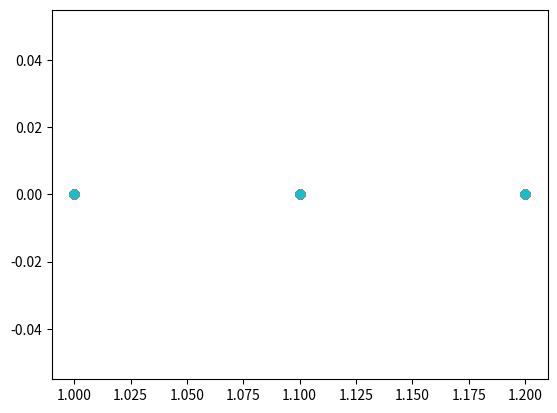

Write the Python code that produced this figure.
"""
Chapter 8
For each of the following functions, modifyu the program in Appendix B to compute the corresponding orbit diagram for the given lambda and x intervals.
Be sure to sue the critical point that lies in the given x-interval to plot the diagram

Methodology
for each chosen c, we will record the ultimate fate of the orbit of 0 sa follows. If the orbit of 0 under Qc1 is attracted to a fixed point p1 then we plot (c1 p1)
if the orbit of Qc2 is attracted to a 2 cycle then we plot c2, q1) and (c2, q2).
"""


import numpy as np
import matplotlib.pyplot as plt


interval_one = [0, 3.14]
lambda_interval_one = [1, 3.14]
interval_two = []
lambda_interval_two = []
interval_three = []
lambda_interval_three = []

def fp_check(orbital):
    "returns single val"
    try:
        if orbital[len(orbital) - 1] == orbital[len(orbital) - 2]:
            # print("fp found")
            return orbital[len(orbital) - 1]
        else:
            return False
    except:
        return False


def two_cycle_check(orbital):
    "returns tuple"
    try:
        if orbital[len(orbital) - 1] == orbital[len(orbital) - 3] and orbital[len(orbital) - 2] == orbital[len(orbital) - 4]: 
            # print("two cycle found")
            return orbital[len(orbital) - 1], orbital[len(orbital) - 2]
        else: 
            return False
    except:
        return False


def vis(graph):
    fig = plt.figure()
    ax = fig.add_subplot()
    for pair in graph:
        print(pair)
        ax.scatter(pair[0], pair[1])
    plt.show()
    

def make_orbit(func, lambda_int, interval):
    all_points = []
    for l in lambda_int:
        for x in interval:
            orbital_of_x = [x]
            a = func(l,x)
            orbital_of_x.append(a)
            for _ in range(50):
                print("lambda: {} x: {} iter: {}".format(l,x,_))
                a = func(l, a)
                orbital_of_x.append(a)
                # check orbit

                fp = fp_check(orbital_of_x)
                print("fp: ", fp)
                if fp != False:
                    all_points.append([l,fp])
                else:
                    period = two_cycle_check(orbital_of_x)
                    print("period: ", period)
                    if period != False:
                        all_points.append([l,period[0]])
                        all_points.append([l,period[1]])
                    else:
                        pass
        if l == 1.2:
            break
    print("len of all points: ", len(all_points))
    vis(all_points)


def func_one(l, x):
    return l * np.sin(x) # maybe this 


def func_two(l,x):
    return l * np.cos(x)


def func_three(l, x):
    d = (x - x ** 3)/3
    f = l * d
    return f

if __name__ == "__main__":
    interval_one = [num/10 for num in range(31)] + [3.14]
    print(interval_one)
    lambda_one = [1]+[(num/10)+1 for num in range(1,215)]
    lambda_one = lambda_one[:22]+[3.14]
    print("---------------------------------------------------------")
    print(lambda_one)
    make_orbit(func_one, lambda_int=lambda_one, interval=interval_one)
    # make_orbit(func_one, lambda_int=lambda_interval_one, interval=interval_one)
